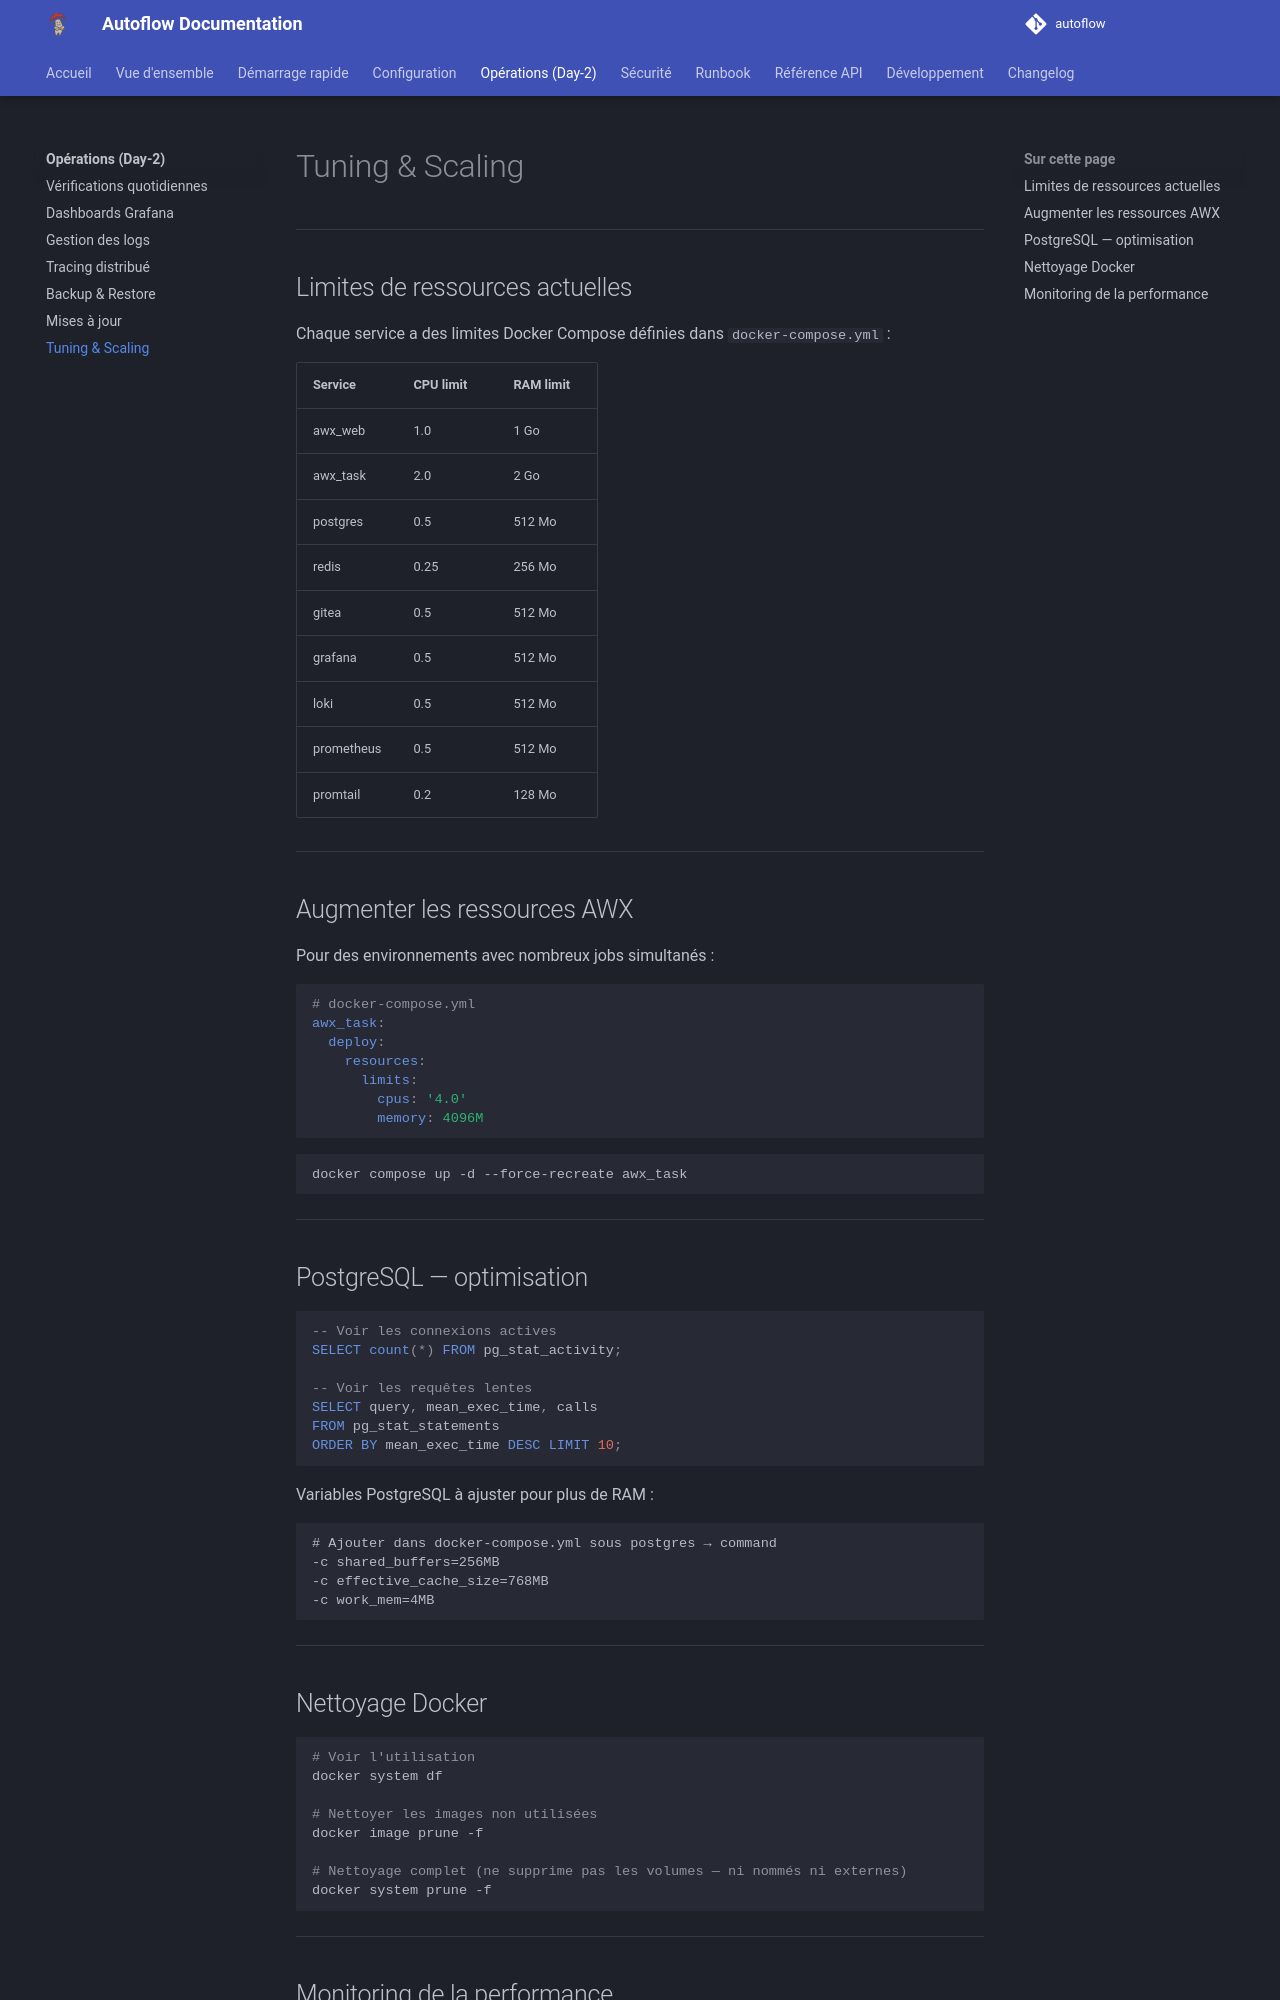

repository: Teachmemore-Ressources/autoflow · page: operations/scaling/index.html · generator: mkdocs

---
title: Tuning & Scaling
---

# Tuning & Scaling

---

## Limites de ressources actuelles

Chaque service a des limites Docker Compose définies dans `docker-compose.yml` :

| Service | CPU limit | RAM limit |
|---|---|---|
| awx_web | 1.0 | 1 Go |
| awx_task | 2.0 | 2 Go |
| postgres | 0.5 | 512 Mo |
| redis | 0.25 | 256 Mo |
| gitea | 0.5 | 512 Mo |
| grafana | 0.5 | 512 Mo |
| loki | 0.5 | 512 Mo |
| prometheus | 0.5 | 512 Mo |
| promtail | 0.2 | 128 Mo |

---

## Augmenter les ressources AWX

Pour des environnements avec nombreux jobs simultanés :

```yaml
# docker-compose.yml
awx_task:
  deploy:
    resources:
      limits:
        cpus: '4.0'
        memory: 4096M
```

```bash
docker compose up -d --force-recreate awx_task
```

---

## PostgreSQL — optimisation

```sql
-- Voir les connexions actives
SELECT count(*) FROM pg_stat_activity;

-- Voir les requêtes lentes
SELECT query, mean_exec_time, calls
FROM pg_stat_statements
ORDER BY mean_exec_time DESC LIMIT 10;
```

Variables PostgreSQL à ajuster pour plus de RAM :
```
# Ajouter dans docker-compose.yml sous postgres → command
-c shared_buffers=256MB
-c effective_cache_size=768MB
-c work_mem=4MB
```

---

## Nettoyage Docker

```bash
# Voir l'utilisation
docker system df

# Nettoyer les images non utilisées
docker image prune -f

# Nettoyage complet (ne supprime pas les volumes — ni nommés ni externes)
docker system prune -f
```

---
